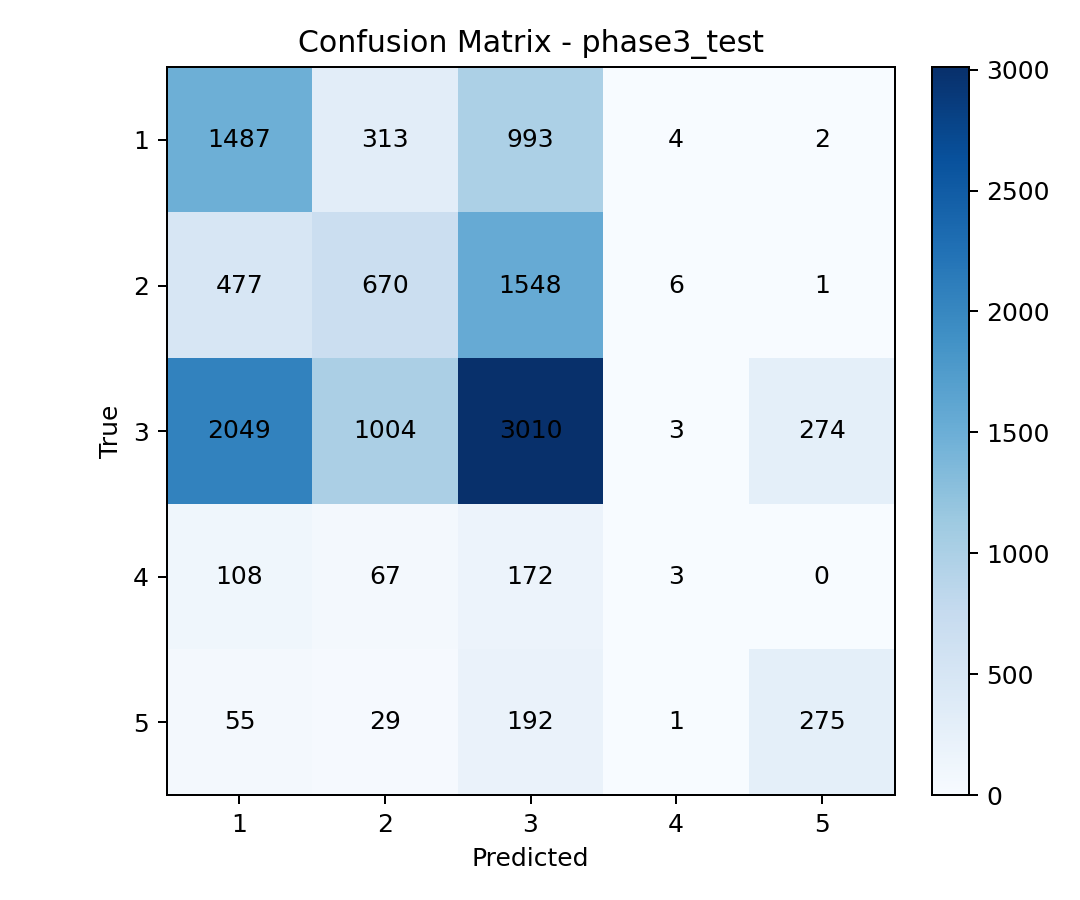

The data file committed next to this chart (first rows):
, pred_1, pred_2, pred_3, pred_4, pred_5
true_1, 1487, 313, 993, 4, 2
true_2, 477, 670, 1548, 6, 1
true_3, 2049, 1004, 3010, 3, 274
true_4, 108, 67, 172, 3, 0
true_5, 55, 29, 192, 1, 275
